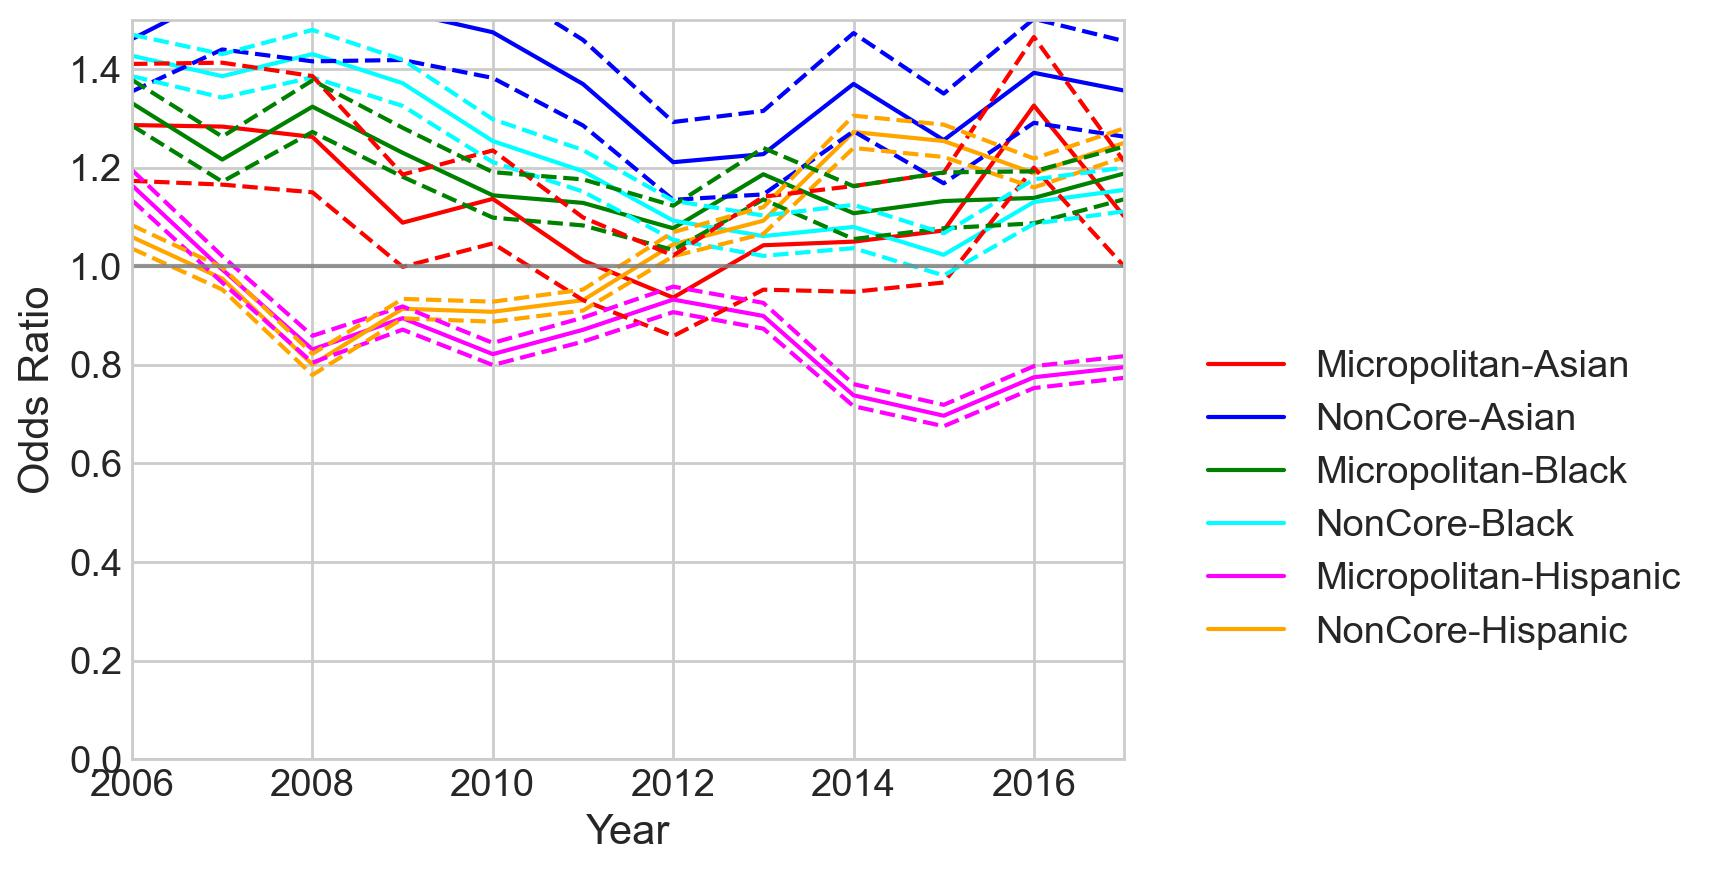

The table this chart was drawn from, first rows:
variable, coef_2006, odds_ratio_2006, OR_lower_CI_2006, OR_upper_CI_2006, pvalue_2006, coef_2007, odds_ratio_2007, OR_lower_CI_2007, OR_upper_CI_2007, pvalue_2007, coef_2008, odds_ratio_2008, OR_lower_CI_2008, OR_upper_CI_2008, pvalue_2008, coef_2009, odds_ratio_2009, OR_lower_CI_2009, OR_upper_CI_2009, pvalue_2009, coef_2010, odds_ratio_2010, OR_lower_CI_2010
micropolitan_asian/pacific islander, 0.2521, 1.287, 1.174, 1.411, 8.006249639841861e-08, 0.2497, 1.284, 1.166, 1.413, 3.6375644828844066e-07, 0.2333, 1.263, 1.15, 1.386, 9.458051315220872e-07, 0.08495, 1.089, 0.999, 1.186, 0.05272, 0.1284, 1.137, 1.047
noncore_asian/pacific islander, 0.3793, 1.461, 1.355, 1.576, 6.61550478824785e-23, 0.4415, 1.555, 1.44, 1.679, 1.6716304181951215e-29, 0.4181, 1.519, 1.416, 1.63, 1.7954609169661249e-31, 0.4164, 1.516, 1.419, 1.621, 1.4818687996173245e-34, 0.3887, 1.475, 1.382
micropolitan_black, 0.2861, 1.331, 1.286, 1.378, 3.325876690595464e-58, 0.1962, 1.217, 1.172, 1.263, 1.3552069239572372e-24, 0.2807, 1.324, 1.273, 1.377, 4.005821062053986e-44, 0.2074, 1.23, 1.182, 1.281, 8.542727066148538e-24, 0.1346, 1.144, 1.099
noncore_black, 0.3558, 1.427, 1.386, 1.47, 1.586829001078265e-123, 0.3263, 1.386, 1.342, 1.431, 6.780062931917744e-90, 0.3582, 1.431, 1.383, 1.48, 8.214049856773995e-97, 0.3161, 1.372, 1.326, 1.419, 1.6689609515473662e-73, 0.2265, 1.254, 1.211
micropolitan_hispanic, 0.1521, 1.164, 1.134, 1.195, 6.665925285198067e-30, -0.006365, 0.9937, 0.9672, 1.021, 0.6442, -0.1846, 0.8315, 0.8047, 0.8591, 1.8567667181426525e-28, -0.1111, 0.8949, 0.8717, 0.9187, 1.228478360390815e-16, -0.1961, 0.8219, 0.7997
noncore_hispanic, 0.05781, 1.06, 1.036, 1.083, 3.9288849572541126e-07, -0.02514, 0.9752, 0.953, 0.9979, 0.03239, -0.2221, 0.8008, 0.7796, 0.8225, 2.3295326347273423e-59, -0.08993, 0.914, 0.8945, 0.934, 3.412776918984201e-16, -0.09672, 0.9078, 0.8877
male, -0.0009405, 0.9991, 0.9913, 1.007, 0.8132, -0.01248, 0.9876, 0.9795, 0.9958, 0.003088, -0.05348, 0.9479, 0.9398, 0.9561, 4.578111859831436e-34, -0.04023, 0.9606, 0.9523, 0.9689, 1.0059495452563721e-19, -0.04872, 0.9524, 0.944
asian/pacific islander, 0.6633, 1.941, 1.859, 2.027, 9.622248319269143e-198, 0.5694, 1.767, 1.691, 1.847, 2.0245353923947107e-141, 0.557, 1.745, 1.674, 1.819, 4.060180660217328e-152, 0.6652, 1.945, 1.875, 2.017, 7.513748638267616e-278, 0.6305, 1.879, 1.81
black, 0.03509, 1.036, 1.018, 1.054, 6.309826354355015e-05, 0.027, 1.027, 1.009, 1.046, 0.003676, 0.07732, 1.08, 1.06, 1.101, 1.4474086337053645e-15, 0.1115, 1.118, 1.097, 1.139, 2.0094812555275023e-30, 0.1446, 1.156, 1.133
hispanic, 0.2271, 1.255, 1.238, 1.272, 1.8712526010916006e-240, 0.2963, 1.345, 1.326, 1.364, 0.0, 0.08137, 1.085, 1.067, 1.103, 3.0666272110777697e-21, 0.3607, 1.434, 1.416, 1.453, 0.0, 0.4005, 1.493, 1.473
Non core, -0.2198, 0.8027, 0.7948, 0.8106, 0.0, -0.2165, 0.8054, 0.7969, 0.8139, 0.0, -0.3368, 0.714, 0.7065, 0.7216, 0.0, -0.2424, 0.7847, 0.7752, 0.7944, 0.0, -0.1347, 0.874, 0.8631
Micropolitan, -0.4239, 0.6545, 0.6466, 0.6625, 0.0, -0.344, 0.7089, 0.6999, 0.718, 0.0, -0.4813, 0.618, 0.61, 0.626, 0.0, -0.4082, 0.6648, 0.6549, 0.6749, 0.0, -0.2474, 0.7808, 0.7689
const, -0.4283, 0.6516, 0.6466, 0.6567, 0.0, -0.4645, 0.6285, 0.6233, 0.6337, 0.0, -0.5888, 0.555, 0.5504, 0.5597, 0.0, -0.7957, 0.4513, 0.4473, 0.4553, 0.0, -0.9879, 0.3723, 0.3689
